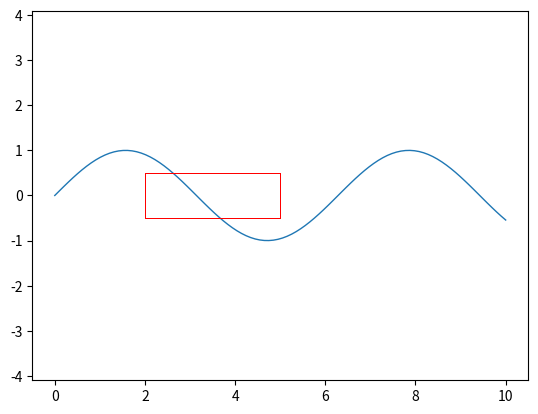

Source code (Python):
import matplotlib.pyplot as plt
import numpy as np
from PIL import Image

def crop_axes_region(ax, xmin, xmax, ymin, ymax, pad_pixels=0, dpi=500):
    """
    Crop a specified data region from a matplotlib `Axes` and return it as a
    `PIL.Image`.

    Args:
        ax: `matplotlib.axes.Axes` object.
        xmin, xmax, ymin, ymax: Data-coordinate bounds.
        pad_pixels: Inward pixel padding to avoid border artifacts.

    Returns:
        `PIL.Image` object.
    """
    fig = ax.figure
    canvas = fig.canvas
    raw_dpi = ax.figure.dpi
    fig.set_dpi(dpi)   # Change the figure DPI.

    canvas.draw()  # Render the figure.
    argb = canvas.tostring_argb()
    w, h = canvas.get_width_height()

    # Coordinate -> pixel conversion.
    def data_to_pixel(xdata, ydata):
        px, py = ax.transData.transform(np.array([[xdata, ydata]]))[0]
        return int(round(px)), int(round(h - py))  # Flip y.
    
    pxmin, pymin = data_to_pixel(xmin, ymin)
    pxmax, pymax = data_to_pixel(xmax, ymax)

    fig.set_dpi(raw_dpi)  # Restore the original DPI.

    # Render the figure into an RGBA array.
    buf = np.frombuffer(argb, dtype=np.uint8)
    buf = buf.reshape(h, w, 4)
    buf = buf[:, :, [1, 2, 3, 0]]  # ARGB -> RGBA
    
    # Crop the region and apply padding.
    x0, x1 = sorted([pxmin, pxmax])
    y0, y1 = sorted([pymin, pymax])
    
    x0 += pad_pixels
    x1 -= pad_pixels
    y0 += pad_pixels
    y1 -= pad_pixels
    
    cropped = buf[y0:y1, x0:x1]
    return Image.fromarray(cropped)

if __name__ == "__main__":
    # ----------------------------
    # Example usage.
    x = np.linspace(0, 10, 100)
    y = np.sin(x)

    fig, ax = plt.subplots(dpi=100)
    ax.axis('equal')
    ax.plot(x, y, lw=1)

    # Red box for reference only.
    xmin, xmax, ymin, ymax = 2, 5, -0.5, 0.5
    ax.plot([xmin, xmax, xmax, xmin, xmin],
            [ymin, ymin, ymax, ymax, ymin],
            color='red', linewidth=0.5, antialiased=False)

    crop_axes_region(ax, xmin, xmax, ymin, ymax, pad_pixels=0, dpi=800)
